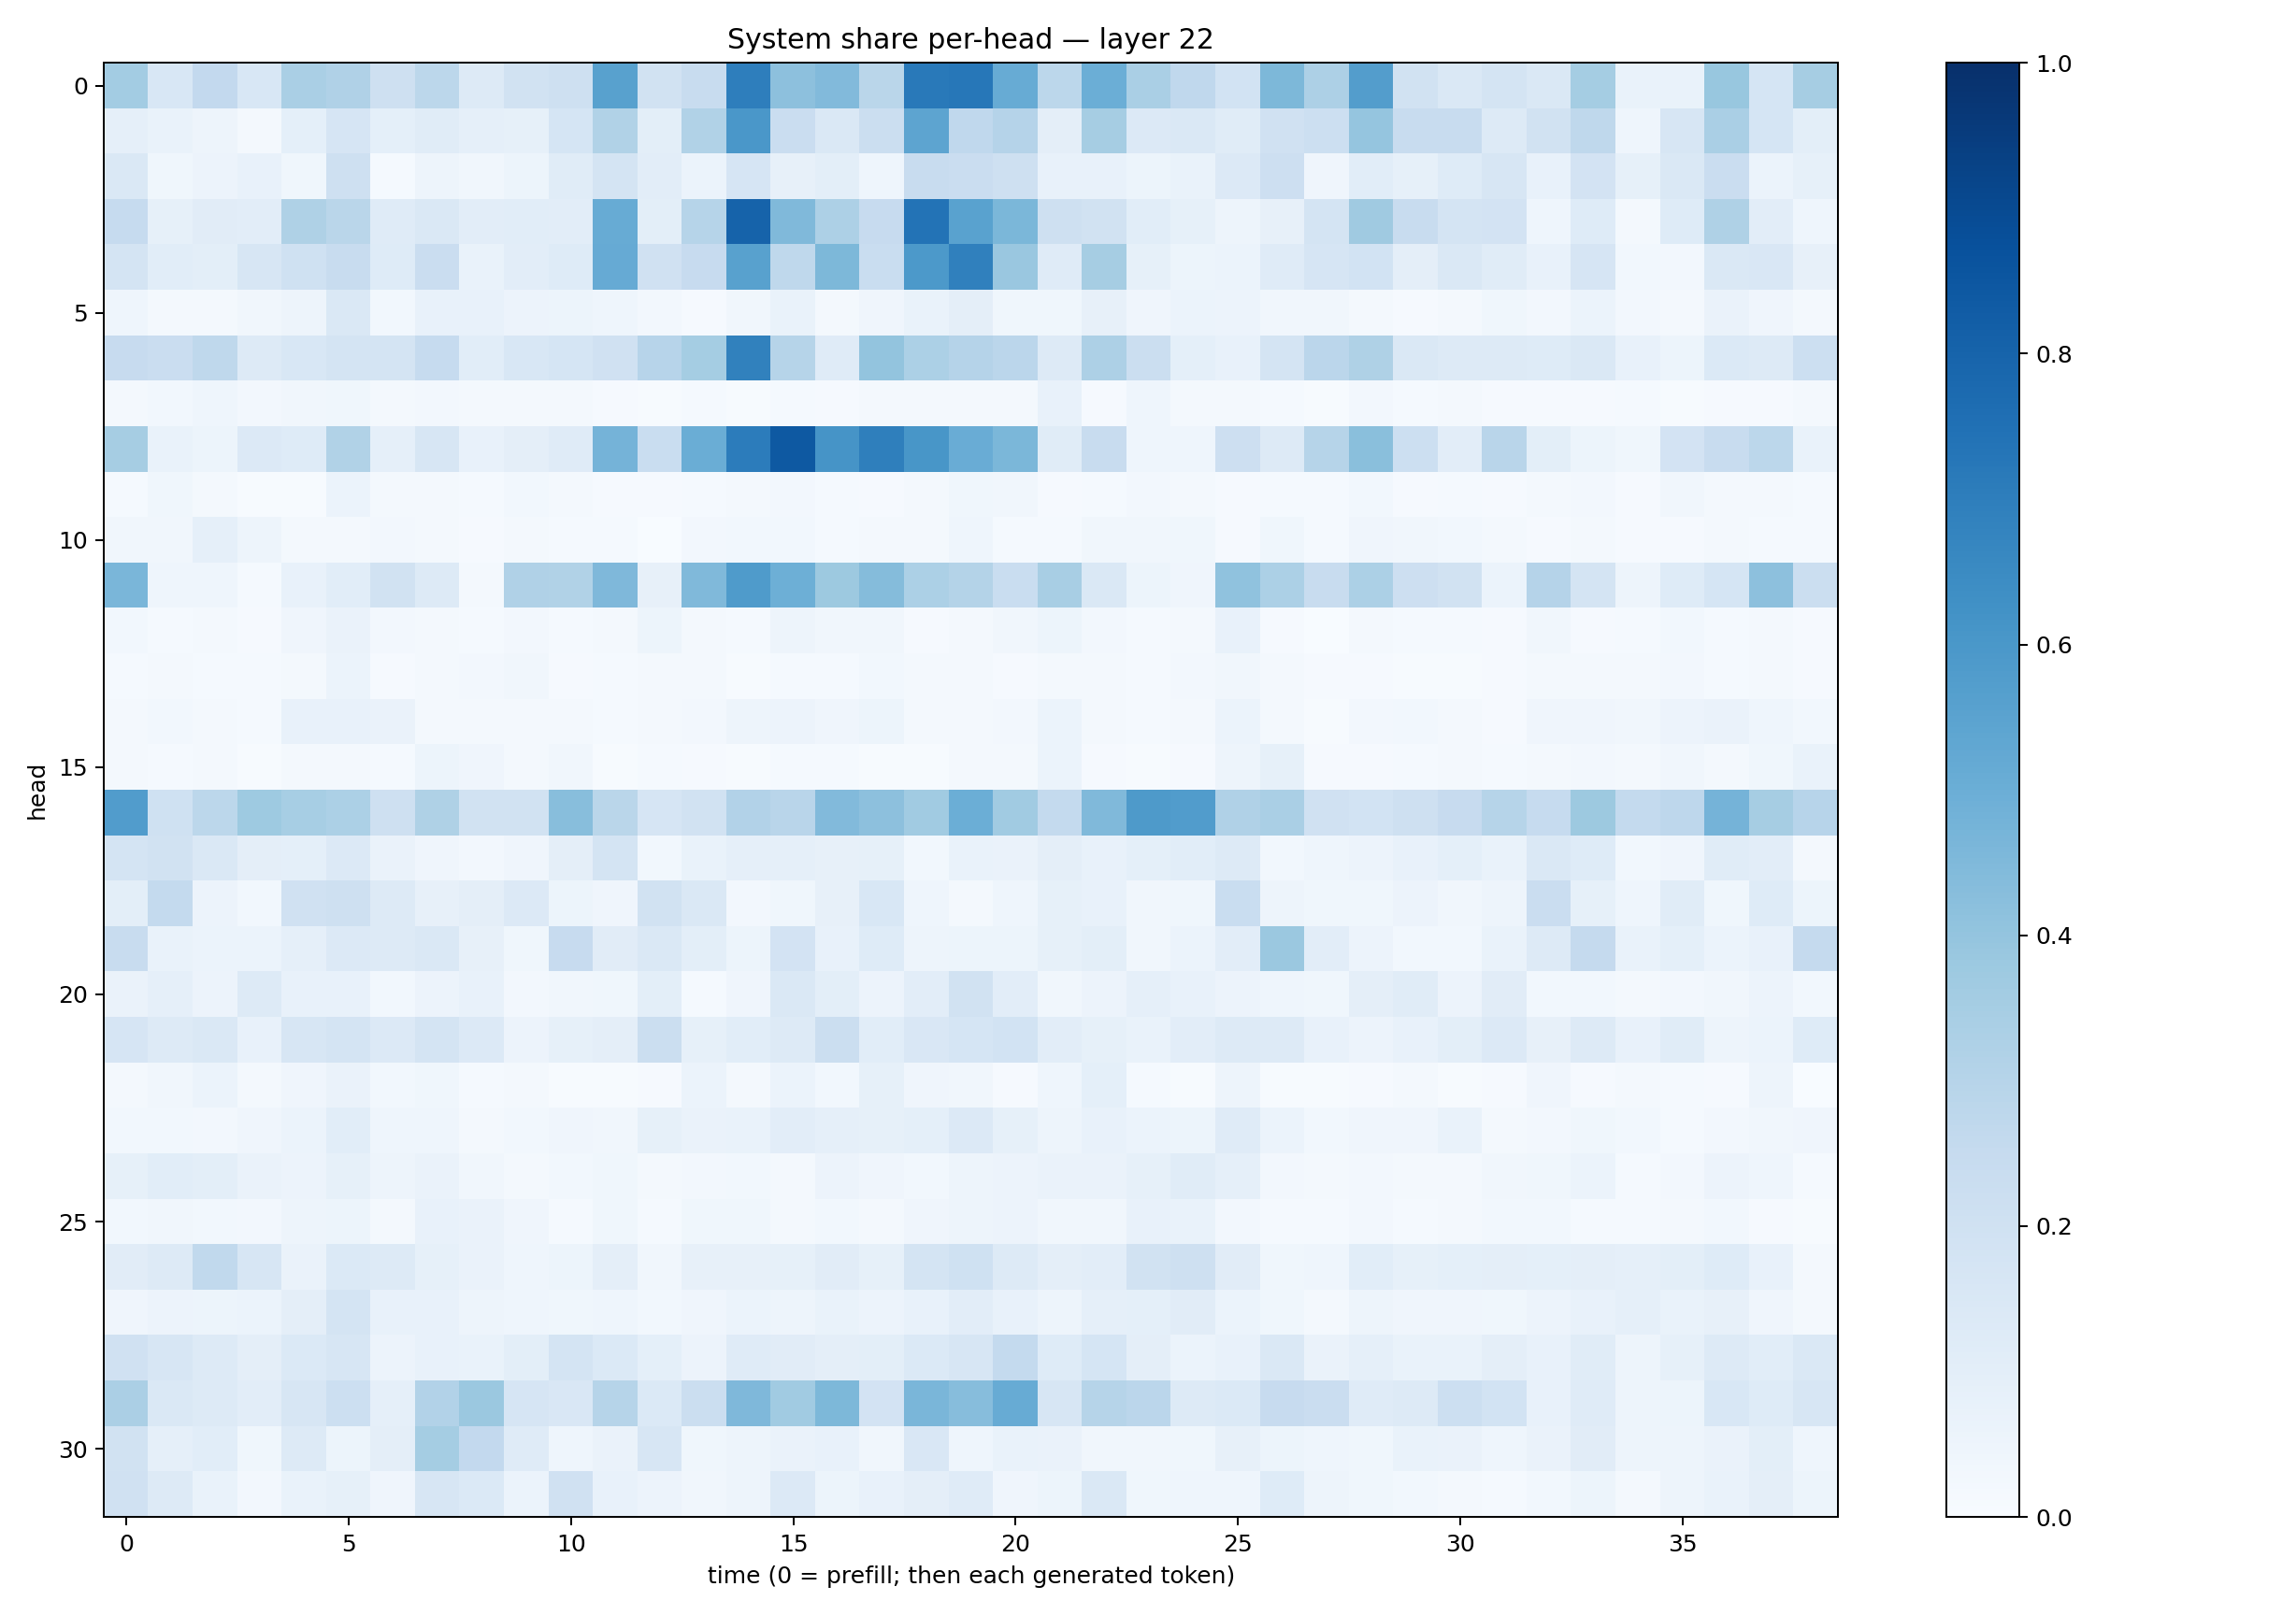

Source data for this figure (header and first rows):
0.3570459, 0.15400845, 0.26017362, 0.15441634, 0.33770818, 0.3189052, 0.20642522, 0.27891228, 0.12657781, 0.19040087, 0.20789191, 0.5574067, 0.1926914, 0.2400966, 0.698029, 0.41661385, 0.44179216, 0.2855315, 0.71731025, 0.72445446, 0.51148534, 0.2800227, 0.49614218, 0.33653057
0.08778, 0.06644, 0.04812, 0.01745, 0.09303, 0.1676, 0.09145, 0.1168, 0.08597, 0.08412, 0.1703, 0.3164, 0.09807, 0.316, 0.5995, 0.2287, 0.1466, 0.2237, 0.5417, 0.2693, 0.301, 0.09653, 0.3486, 0.1331
0.1462, 0.03541, 0.0567, 0.07711, 0.03635, 0.2064, 0.01483, 0.04859, 0.03474, 0.05337, 0.117, 0.178, 0.1019, 0.05907, 0.1659, 0.07944, 0.1011, 0.04434, 0.2381, 0.2278, 0.2078, 0.07524, 0.07712, 0.05389
0.2488, 0.08401, 0.1095, 0.1034, 0.3207, 0.2861, 0.1183, 0.1437, 0.102, 0.108, 0.1053, 0.5091, 0.09853, 0.3, 0.8044, 0.4478, 0.3271, 0.2445, 0.741, 0.5514, 0.4607, 0.2103, 0.1886, 0.1082
0.179, 0.109, 0.1013, 0.1606, 0.2006, 0.2421, 0.1218, 0.2296, 0.0666, 0.1021, 0.1226, 0.5124, 0.1988, 0.2454, 0.5552, 0.2714, 0.4536, 0.231, 0.5909, 0.6892, 0.3835, 0.1198, 0.3506, 0.08231
0.04376, 0.02075, 0.01644, 0.03357, 0.04855, 0.1464, 0.02783, 0.07374, 0.07773, 0.05724, 0.05256, 0.04366, 0.02508, 0.01093, 0.03473, 0.06871, 0.02025, 0.0402, 0.06676, 0.0946, 0.03886, 0.03621, 0.08004, 0.04114
0.244, 0.2293, 0.2728, 0.1324, 0.1536, 0.1788, 0.1758, 0.247, 0.1091, 0.1537, 0.1718, 0.1981, 0.2939, 0.3537, 0.6836, 0.2979, 0.1202, 0.3989, 0.3301, 0.3013, 0.2836, 0.1301, 0.3257, 0.2256
0.02288, 0.02909, 0.04362, 0.0272, 0.03393, 0.03769, 0.01794, 0.02634, 0.02104, 0.0165, 0.01674, 0.009896, 0.004014, 0.01389, 0.006128, 0.01215, 0.01077, 0.01644, 0.01661, 0.02119, 0.01694, 0.0724, 0.009846, 0.04648
0.3477, 0.06899, 0.0541, 0.1329, 0.1225, 0.3158, 0.08666, 0.1602, 0.07193, 0.09631, 0.12, 0.4738, 0.2321, 0.5028, 0.7036, 0.8416, 0.6098, 0.6933, 0.6037, 0.5069, 0.4609, 0.1149, 0.2362, 0.04361
0.01408, 0.03667, 0.01835, 0.006085, 0.00518, 0.05953, 0.01737, 0.01581, 0.01195, 0.03063, 0.01819, 0.01017, 0.009444, 0.01412, 0.01717, 0.02393, 0.01556, 0.00854, 0.01992, 0.03867, 0.03373, 0.01053, 0.01544, 0.0257
0.03285, 0.03468, 0.08779, 0.04843, 0.01826, 0.01742, 0.02701, 0.01575, 0.01059, 0.02234, 0.01285, 0.01443, 0.001278, 0.02723, 0.02902, 0.02868, 0.01367, 0.02074, 0.02339, 0.04556, 0.01413, 0.01186, 0.03356, 0.03308
0.462, 0.04552, 0.04668, 0.01508, 0.0749, 0.108, 0.1885, 0.1322, 0.01697, 0.3173, 0.3159, 0.4507, 0.08017, 0.4485, 0.5849, 0.4952, 0.3786, 0.4373, 0.3309, 0.308, 0.231, 0.3423, 0.1418, 0.05096
0.02846, 0.01173, 0.0224, 0.008881, 0.04103, 0.06383, 0.0251, 0.02206, 0.01365, 0.0272, 0.0136, 0.01602, 0.05216, 0.01894, 0.01458, 0.04994, 0.03298, 0.03342, 0.01041, 0.02046, 0.03176, 0.05188, 0.02728, 0.01223
0.01474, 0.01965, 0.01414, 0.01373, 0.01657, 0.05999, 0.009492, 0.01655, 0.02654, 0.03257, 0.01044, 0.01185, 0.02323, 0.01747, 0.007308, 0.01268, 0.01522, 0.02775, 0.02073, 0.01981, 0.01149, 0.01855, 0.02115, 0.0134
0.01761, 0.02777, 0.02312, 0.01407, 0.07428, 0.07387, 0.06281, 0.02251, 0.02175, 0.01733, 0.02123, 0.01399, 0.02175, 0.02631, 0.04694, 0.05715, 0.04132, 0.05386, 0.01833, 0.02226, 0.02503, 0.0612, 0.0192, 0.01524
0.01617, 0.01324, 0.01981, 0.007342, 0.02078, 0.02073, 0.01497, 0.05093, 0.03998, 0.01917, 0.03205, 0.007771, 0.01514, 0.01168, 0.006081, 0.01224, 0.01504, 0.007698, 0.006231, 0.01651, 0.02225, 0.05962, 0.009673, 0.004748
0.5744, 0.2029, 0.2781, 0.372, 0.3465, 0.3293, 0.2077, 0.3206, 0.1891, 0.188, 0.4266, 0.2853, 0.1669, 0.1919, 0.3092, 0.2917, 0.4432, 0.4174, 0.3653, 0.4974, 0.3636, 0.2557, 0.4465, 0.5879
0.1797, 0.1888, 0.1454, 0.09747, 0.09066, 0.1342, 0.06461, 0.0428, 0.0239, 0.04009, 0.09552, 0.1724, 0.02988, 0.07027, 0.08818, 0.08729, 0.08162, 0.0859, 0.03016, 0.07018, 0.06336, 0.09704, 0.07509, 0.09159
0.09804, 0.2562, 0.05588, 0.02784, 0.1974, 0.2084, 0.1255, 0.07829, 0.09475, 0.1333, 0.0523, 0.04289, 0.1897, 0.143, 0.02464, 0.03682, 0.08009, 0.155, 0.04562, 0.01616, 0.04436, 0.08536, 0.07206, 0.0326
0.2364, 0.0703, 0.06226, 0.05943, 0.0895, 0.1346, 0.1265, 0.1415, 0.08146, 0.03629, 0.2453, 0.1102, 0.1475, 0.0998, 0.05117, 0.1827, 0.07265, 0.124, 0.04997, 0.05263, 0.05289, 0.08476, 0.0997, 0.03288
0.06515, 0.08748, 0.05625, 0.1272, 0.07442, 0.07498, 0.02911, 0.05673, 0.07583, 0.02398, 0.03392, 0.03903, 0.0989, 0.01375, 0.04265, 0.145, 0.1, 0.05846, 0.1035, 0.1911, 0.1026, 0.03346, 0.05855, 0.08644
0.1671, 0.1283, 0.141, 0.07793, 0.163, 0.1725, 0.1336, 0.1752, 0.1361, 0.05829, 0.08376, 0.09394, 0.2227, 0.08515, 0.1075, 0.1303, 0.2252, 0.1062, 0.1486, 0.1684, 0.184, 0.1022, 0.08517, 0.06818
0.0212, 0.03405, 0.0614, 0.02221, 0.03946, 0.06431, 0.03032, 0.03823, 0.01407, 0.02326, 0.007217, 0.007723, 0.008488, 0.06057, 0.02087, 0.06176, 0.02844, 0.08261, 0.04148, 0.03384, 0.008609, 0.0451, 0.09135, 0.0124
0.03019, 0.02841, 0.02641, 0.04131, 0.06006, 0.106, 0.04352, 0.04621, 0.02283, 0.02853, 0.04179, 0.03353, 0.08327, 0.0633, 0.06997, 0.1023, 0.08644, 0.08368, 0.09004, 0.1333, 0.08349, 0.04909, 0.07634, 0.05885
0.08456, 0.1069, 0.09937, 0.06585, 0.05481, 0.08517, 0.04954, 0.06539, 0.03443, 0.02076, 0.02976, 0.03581, 0.01697, 0.02623, 0.02925, 0.02247, 0.05758, 0.04074, 0.02977, 0.04925, 0.0554, 0.06402, 0.06521, 0.08529
0.02785, 0.03454, 0.02819, 0.02594, 0.049, 0.05252, 0.01568, 0.0738, 0.06584, 0.04256, 0.01339, 0.03699, 0.01277, 0.03733, 0.03877, 0.02111, 0.02801, 0.02149, 0.04027, 0.0502, 0.05682, 0.03162, 0.03441, 0.0726
0.11, 0.1324, 0.2656, 0.1594, 0.06534, 0.14, 0.1313, 0.08503, 0.06477, 0.0467, 0.05366, 0.09541, 0.03174, 0.08118, 0.07821, 0.08276, 0.1129, 0.08387, 0.1751, 0.2014, 0.1294, 0.09602, 0.105, 0.1888
0.04069, 0.05594, 0.05185, 0.05925, 0.09668, 0.1758, 0.07663, 0.07481, 0.04807, 0.04456, 0.03583, 0.04648, 0.03064, 0.04077, 0.05897, 0.04757, 0.06794, 0.05651, 0.07131, 0.1047, 0.07148, 0.0502, 0.08753, 0.0913
0.1961, 0.1571, 0.1287, 0.095, 0.1396, 0.1602, 0.05598, 0.07562, 0.06718, 0.09849, 0.1768, 0.1372, 0.09052, 0.0547, 0.1209, 0.1101, 0.09485, 0.0981, 0.1395, 0.1621, 0.2572, 0.1224, 0.1714, 0.09665
0.3331, 0.1483, 0.1288, 0.104, 0.1619, 0.2158, 0.08905, 0.3113, 0.3789, 0.1641, 0.1497, 0.2988, 0.1387, 0.2188, 0.4502, 0.3653, 0.4568, 0.1803, 0.4641, 0.4308, 0.5079, 0.1582, 0.3004, 0.284
0.1937, 0.08617, 0.106, 0.03529, 0.1276, 0.05138, 0.09707, 0.3539, 0.2607, 0.1199, 0.04618, 0.06428, 0.1586, 0.03522, 0.04839, 0.06328, 0.07048, 0.03206, 0.1496, 0.04513, 0.06648, 0.0645, 0.03208, 0.03476
0.199, 0.1308, 0.06669, 0.02571, 0.06641, 0.08479, 0.0402, 0.1588, 0.1391, 0.06011, 0.1964, 0.07589, 0.05722, 0.03276, 0.04715, 0.1354, 0.0531, 0.07233, 0.0951, 0.1174, 0.04233, 0.0517, 0.1427, 0.03723
